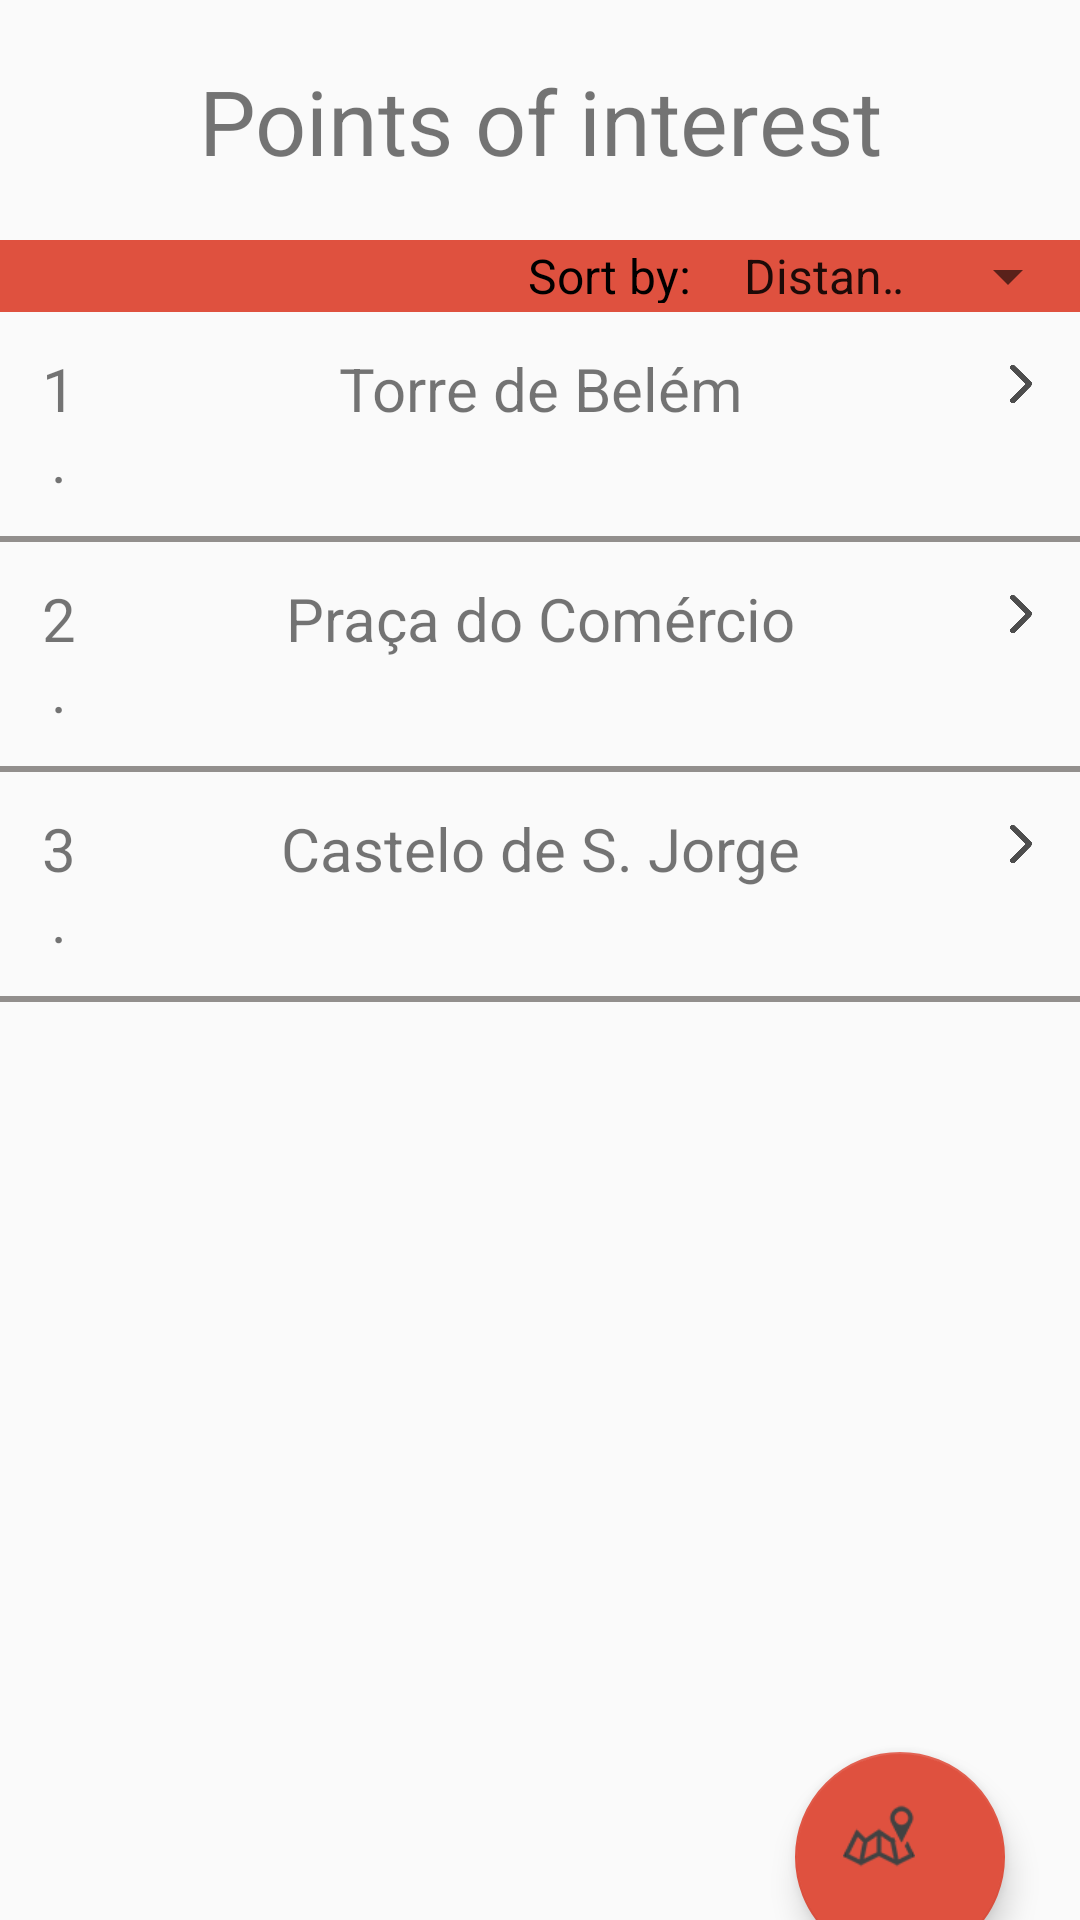

This screen was rendered from an Android layout file. Write that file and the resources it references.
<!-- AndroidManifest.xml: application theme AppTheme -->
<!-- res/layout/unlocked_layout.xml -->
<?xml version="1.0" encoding="utf-8"?>
<LinearLayout xmlns:android="http://schemas.android.com/apk/res/android"
    xmlns:app="http://schemas.android.com/apk/res-auto"
    xmlns:tools="http://schemas.android.com/tools"
    android:orientation="vertical"
    android:layout_width="match_parent"
    android:layout_height="match_parent">

    <LinearLayout
        android:layout_width="match_parent"
        android:layout_height="wrap_content"
        android:orientation="horizontal">
        <TextView
            android:paddingTop="20dp"
            android:layout_weight="1"
            android:layout_width="fill_parent"
            android:layout_height="80dp"
            android:textSize="30dp"
            android:text="Points of interest"
            android:textAlignment="center"/>
    </LinearLayout>


    <LinearLayout
        android:background="@color/colorAccent"
        android:layout_width="match_parent"
        android:layout_height="wrap_content"
        android:orientation="horizontal">
        <TextView
            android:paddingRight="10dp"
            android:layout_width="240dp"
            android:textAlignment="viewEnd"
            android:textSize="16sp"
            android:layout_height="20dp"
            android:textColor="#000"
            android:text="Sort by:"/>
        <Spinner
            android:id="@+id/spinner"
            android:layout_width="fill_parent"
            android:layout_height="wrap_content"
            android:entries="@array/sort_poi"/>
    </LinearLayout>


    <LinearLayout
        android:layout_width="match_parent"
        android:layout_height="wrap_content"
        android:padding="2dp"
        android:orientation="horizontal">
        <TextView
            android:layout_weight="9"
            android:layout_width="match_parent"
            android:layout_height="wrap_content"
            android:textAlignment="center"
            android:padding="10dp"
            android:textSize="20dp"
            android:text="1."/>
        <TextView
            android:layout_weight="2"
            android:layout_width="match_parent"
            android:layout_height="wrap_content"
            android:textAlignment="center"
            android:textSize="20dp"
            android:text="Torre de Belém" />
        <ImageView
            android:layout_weight="9"
            android:layout_width="fill_parent"
            android:padding="14dp"
            android:layout_height="44dp"
            android:src="@drawable/arrow"/>
    </LinearLayout>
    <LinearLayout
        android:background="@color/colorPrimary"
        android:layout_width="match_parent"
        android:layout_height="2dp"></LinearLayout>
    <LinearLayout
        android:layout_width="match_parent"
        android:layout_height="wrap_content"
        android:padding="2dp"
        android:orientation="horizontal">
        <TextView
            android:layout_weight="9"
            android:layout_width="match_parent"
            android:layout_height="wrap_content"
            android:textAlignment="center"
            android:padding="10dp"
            android:textSize="20dp"
            android:text="2."/>
        <TextView
            android:layout_weight="2"
            android:layout_width="match_parent"
            android:layout_height="wrap_content"
            android:textAlignment="center"
            android:textSize="20dp"
            android:text="Praça do Comércio" />
        <ImageView
            android:layout_weight="9"
            android:layout_width="fill_parent"
            android:padding="14dp"
            android:layout_height="44dp"
            android:src="@drawable/arrow"/>
    </LinearLayout>
    <LinearLayout
        android:background="@color/colorPrimary"
        android:layout_width="match_parent"
        android:layout_height="2dp"></LinearLayout>
    <LinearLayout
        android:layout_width="match_parent"
        android:layout_height="wrap_content"
        android:padding="2dp"
        android:orientation="horizontal">
        <TextView
            android:layout_weight="9"
            android:layout_width="match_parent"
            android:layout_height="wrap_content"
            android:textAlignment="center"
            android:padding="10dp"
            android:textSize="20dp"
            android:text="3."/>
        <TextView
            android:layout_weight="2"
            android:layout_width="match_parent"
            android:layout_height="wrap_content"
            android:textAlignment="center"
            android:textSize="20dp"
            android:text="Castelo de S. Jorge" />
        <ImageView
            android:layout_weight="9"
            android:layout_width="fill_parent"
            android:padding="14dp"
            android:layout_height="44dp"
            android:src="@drawable/arrow"/>
    </LinearLayout>
    <LinearLayout
        android:background="@color/colorPrimary"
        android:layout_width="match_parent"
        android:layout_height="2dp"></LinearLayout>

    <android.support.design.widget.FloatingActionButton
        android:id="@+id/mapFab"
        android:layout_width="70dp"
        android:layout_height="70dp"
        android:layout_gravity="bottom|end"
        android:layout_marginTop="250dp"
        android:layout_marginRight="25dp"
        android:src="@drawable/map" />
</LinearLayout>
<!-- resources referenced by this layout -->
<resources>
  <string-array name="sort_poi">
          <item>Distance</item>
          <item>Availability</item>
          <item>Date</item>
      </string-array>
  <color name="colorAccent">#df513f</color>
  <color name="colorPrimary">#928f8d</color>
  <!-- drawable arrow: png bitmap (drawable, 23874 bytes) -->
  <!-- drawable map: png bitmap (drawable, 4033 bytes) -->
  <style name="AppTheme" parent="Theme.AppCompat.Light.DarkActionBar">
          
          <item name="colorPrimary">@color/colorPrimary</item>
          <item name="colorPrimaryDark">@color/colorPrimaryDark</item>
          <item name="colorAccent">@color/colorAccent</item>
      </style>
  <color name="colorPrimaryDark">#928f8d</color>
</resources>
